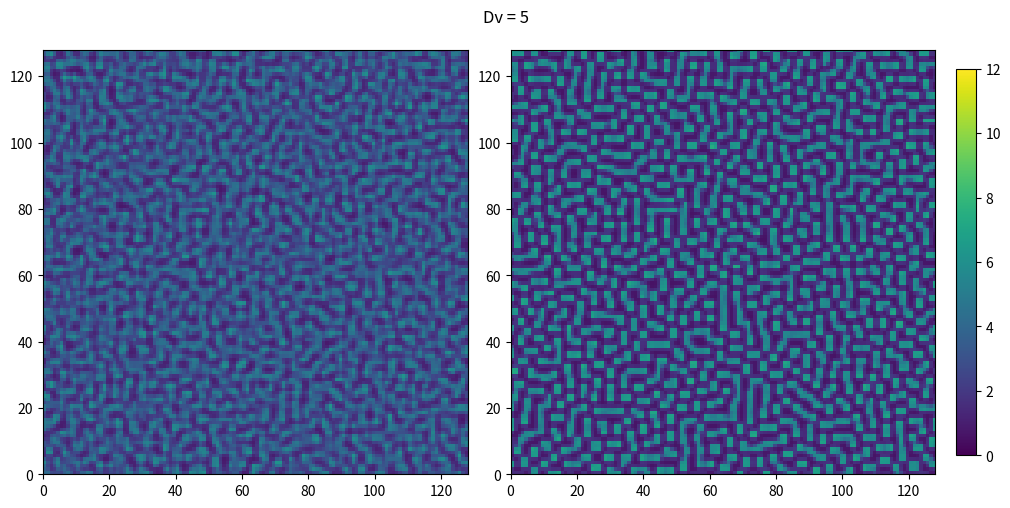

Generate this figure with matplotlib:
import numpy as np
import matplotlib.pyplot as plt


def laplace(grid):
    return np.roll(grid, 1, axis=0) + np.roll(grid, -1, axis=0) + np.roll(grid, 1, axis=1) + np.roll(grid, -1,
                                                                                                     axis=1) - 4 * grid


def update_u(u, b, v, a, dt):
    return (a - (b + 1) * u + (u ** 2) * v + laplace(u)) * dt


def update_v(u, b, v, Dv, dt):
    return (b * u - u ** 2 * v + Dv * laplace(v)) * dt


def draw(u, u1000, Dv):
    fig, (ax1, ax2) = plt.subplots(1, 2, figsize=(10, 5), constrained_layout=True)
    im1 = ax1.imshow(u1000, vmin=0, vmax=12, extent=[0, 128, 0, 128])
    im2 = ax2.imshow(u, vmin=0, vmax=12, extent=[0, 128, 0, 128])
    fig.suptitle(f"Dv = {Dv}")
    fig.colorbar(im2, ax=ax2, shrink=0.85)
    plt.show()


def main():
    time_steps = 100
    dt = 1/100
    L = 128
    Dv = np.array([2.3, 3, 5, 9])
    a = 3
    b = 8
    steady_u = a
    steady_v = b / a
    u1000 = []
    u = np.random.uniform(low=0.9 * steady_u, high=1.1 * steady_u, size=(L, L))
    v = np.random.uniform(low=0.9 * steady_v, high=1.1 * steady_v, size=(L, L))

    Dv = np.array([2.3, 3, 5, 9])
    Dv = 5
    for t in range(int(time_steps / dt)):
        u_tmp = u + update_u(u, b, v, a, dt)
        v_tmp = v + update_v(u, b, v, Dv, dt)
        u = np.copy(u_tmp)
        v = np.copy(v_tmp)
        if t == 200:
            u1000 = np.copy(u)
    draw(u, u1000, Dv)


if __name__ == '__main__':
    main()
